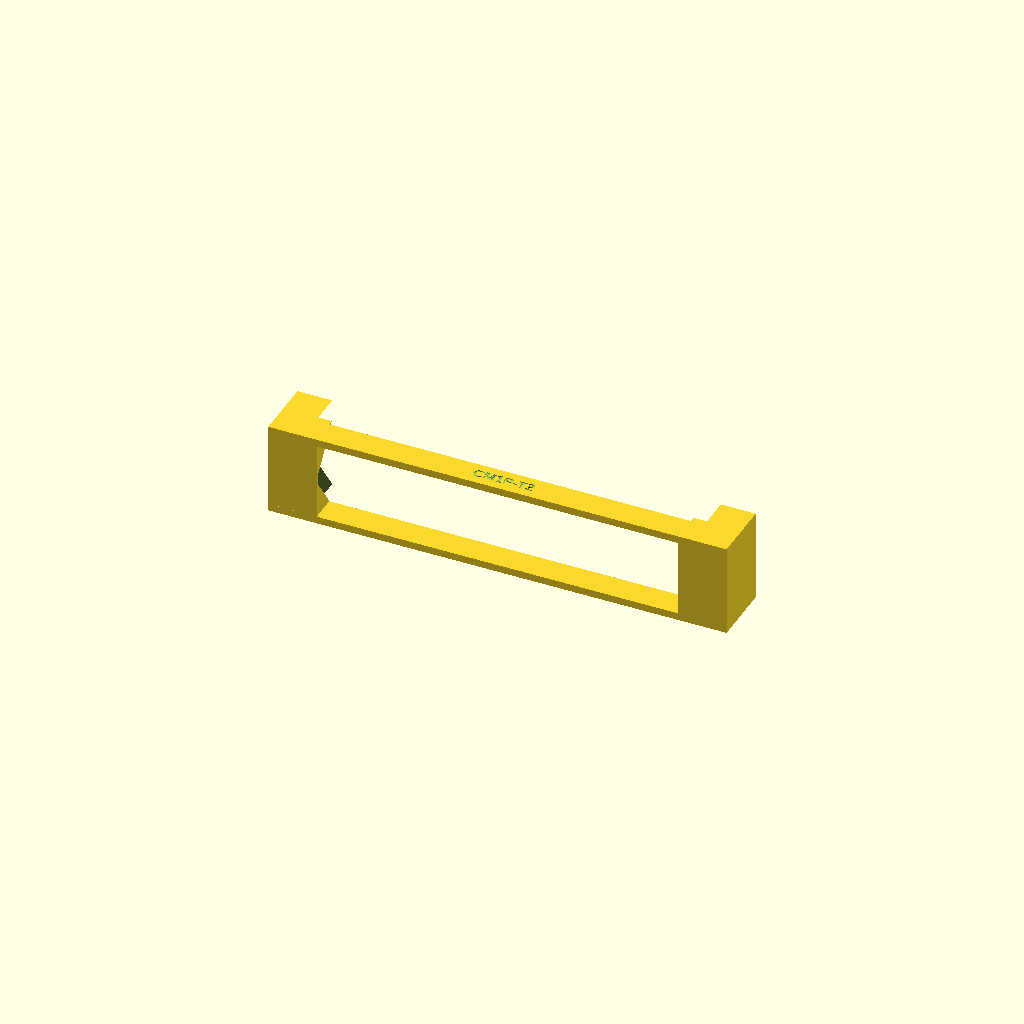
Cell 1: rendered with the file's own defaults.
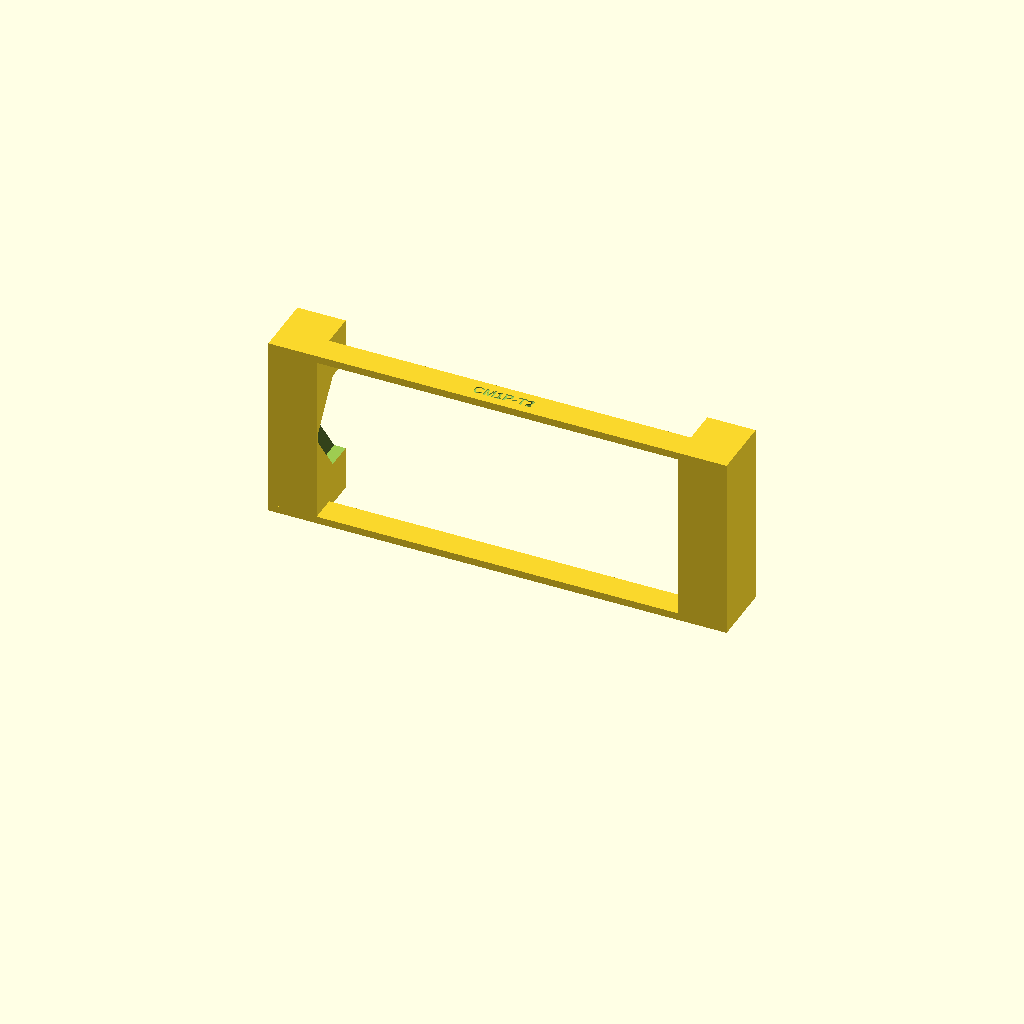
Cell 2 — plate_h set to 88.9, the other parameters unchanged.
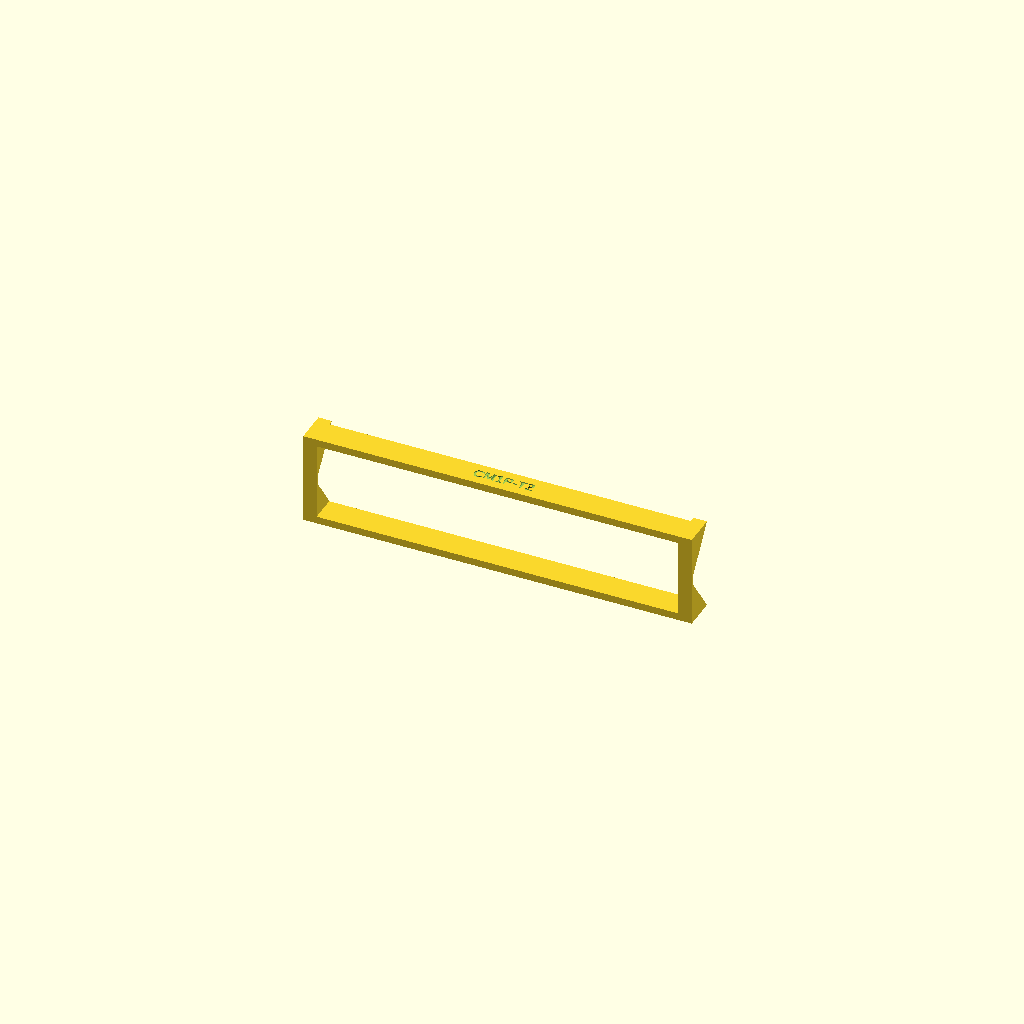
Cell 3 — rail_x set to 33.54, the other parameters unchanged.
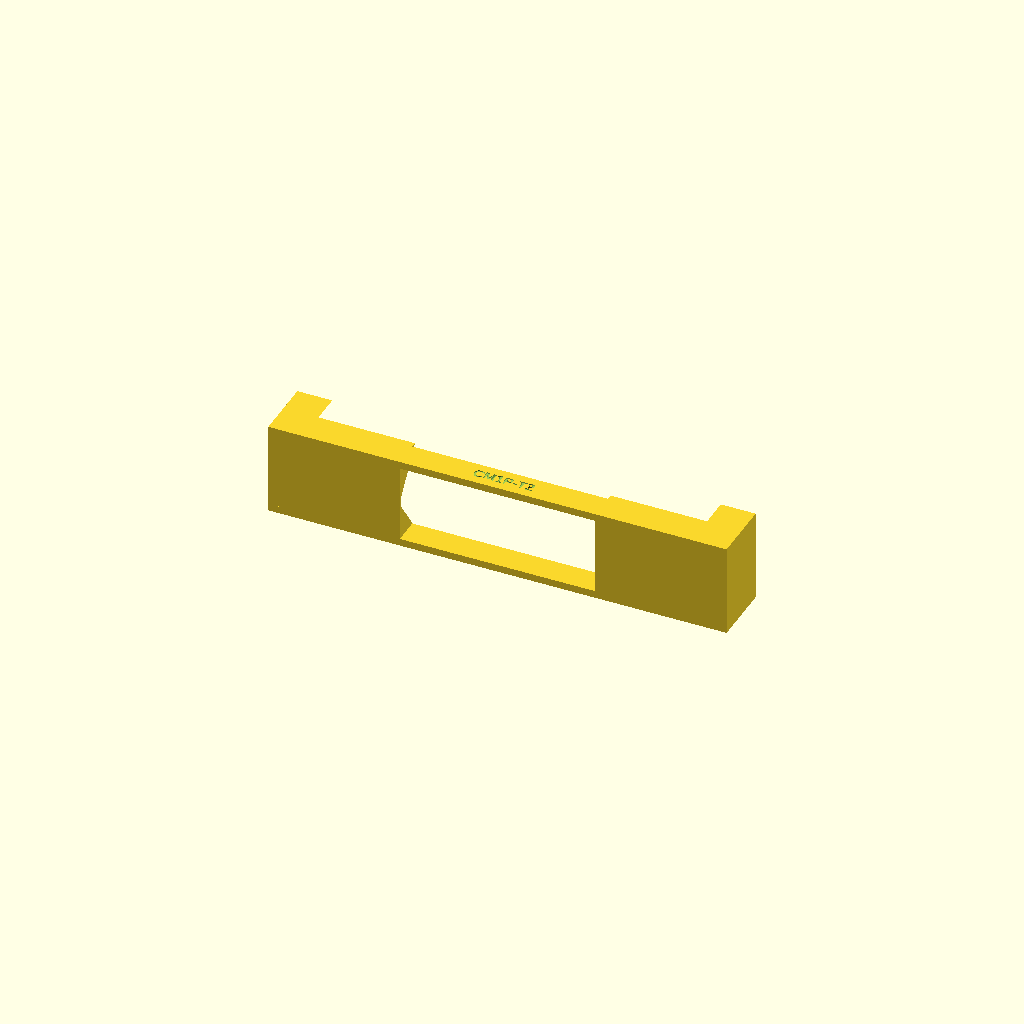
Cell 4 — block_x set to 80, the other parameters unchanged.
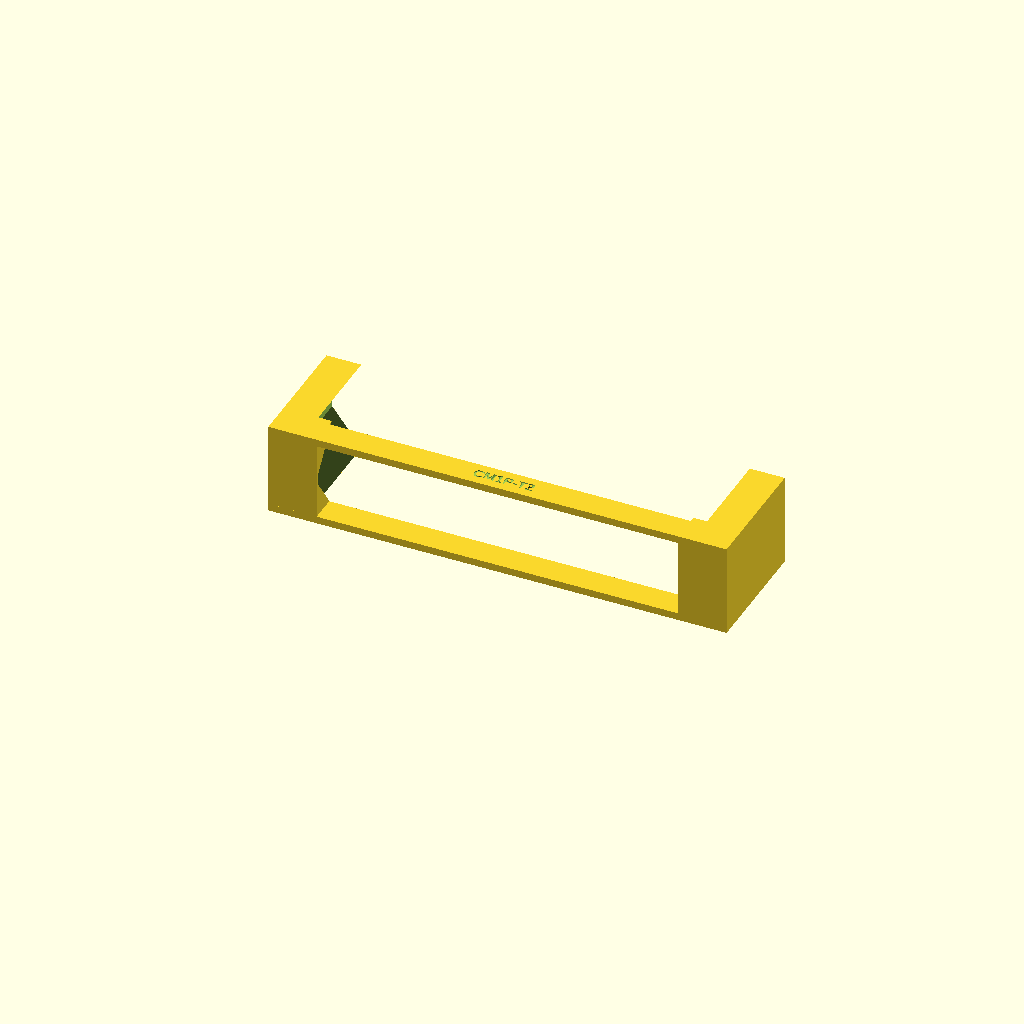
Cell 5 — depth set to 60, the other parameters unchanged.
One fixed orthographic camera (rotation 55°, 0°, 25°; colour scheme Cornfield) for every cell.
OpenSCAD source file outputs/CM1000_OnePiece_Test_CM1P-T2_2026-11-01/src/cm1p_t2.scad:
// CM1P-T2: second test slice for the one-piece CM1000 bracket. T1 was too tight and its thin strips bowed as the blocks levered apart.
// Changes from T1: flat channel floor for the modem's flat end strip, 1.5 clearance across the width (was 0.4),
// 1.2 on the nose (was 0.7). Same open frame as T1: this print only proves the fit (Brian).
// Brian measured: 212 across the flat ends, 44.4 tall, 14 end wedge, 3 tall at the very front, 44.4 at 15 back.
// ASSUMED: nose a straight taper; flat strip width unmeasured.
// Frame: X across (254 plate), Y depth (plate front Y=0), Z height (0..44.45).
id = "CM1P-T2";

plate_h = 44.45;
mid = plate_h / 2;
rail_x = 16.77;            // outer face of the rails, unchanged: 220.46 across
block_x = 40;
depth = 30;

gap_x = 1.5;               // clearance across the width: deliberately loose, T1 had to be REALLY forced on; measure the play and dial in
flat_w = 8;                // channel floor; modem's flat end strip looks narrower (by eye), extra is safe
tip_x = 127 - 212 / 2 - gap_x;
slope = 14 / (22.2 - flat_w / 2);
over = 23.5;

nose_k = (22.2 - 1.5) / 15;
floor_y = 1.6;             // front wall
floor_h = 2.7;             // modem front face half height 1.5 + 1.2 clearance
far_y = 20;

strip_h = 3.5;
strip_y = 13;

module channel(y0, y1)
    translate([0, y1, 0]) rotate([90, 0, 0]) linear_extrude(y1 - y0)
        polygon([[tip_x, mid - flat_w / 2], [tip_x, mid + flat_w / 2],
                 [tip_x + slope * (over - flat_w / 2), mid + over], [block_x + 5, mid + over],
                 [block_x + 5, mid - over], [tip_x + slope * (over - flat_w / 2), mid - over]]);
module pocket_cut() intersection() {
    channel(floor_y, depth + 1);
    h = floor_h + nose_k * (far_y - floor_y);
    rotate([90, 0, 90]) linear_extrude(block_x + 6)
        polygon([[floor_y, mid - floor_h], [floor_y, mid + floor_h], [far_y, mid + h], [depth + 2, mid + h], [depth + 2, mid - h], [far_y, mid - h]]);
}
module end_block() difference() {
    translate([rail_x, 0, 0]) cube([block_x - rail_x, depth, plate_h]);
    pocket_cut();
}
module strip(z) translate([rail_x, 0, z]) cube([254 - 2 * rail_x, strip_y, strip_h]);

difference() {
    union() {
        end_block();
        translate([254, 0, 0]) mirror([1, 0, 0]) end_block();
        strip(0);
        strip(plate_h - strip_h);
    }
    translate([127, strip_y / 2, plate_h - 0.5]) linear_extrude(1)
        text(id, size = 5, font = "Liberation Sans:style=Bold", halign = "center", valign = "center");
}
Customizer parameters (derived from the source; name, type, default, range or options):
id: string, default "CM1P-T2"
plate_h: number, default 44.45
rail_x: number, default 16.77
block_x: number, default 40
depth: number, default 30
gap_x: number, default 1.5
flat_w: number, default 8
over: number, default 23.5
floor_y: number, default 1.6
floor_h: number, default 2.7
far_y: number, default 20
strip_h: number, default 3.5
strip_y: number, default 13
